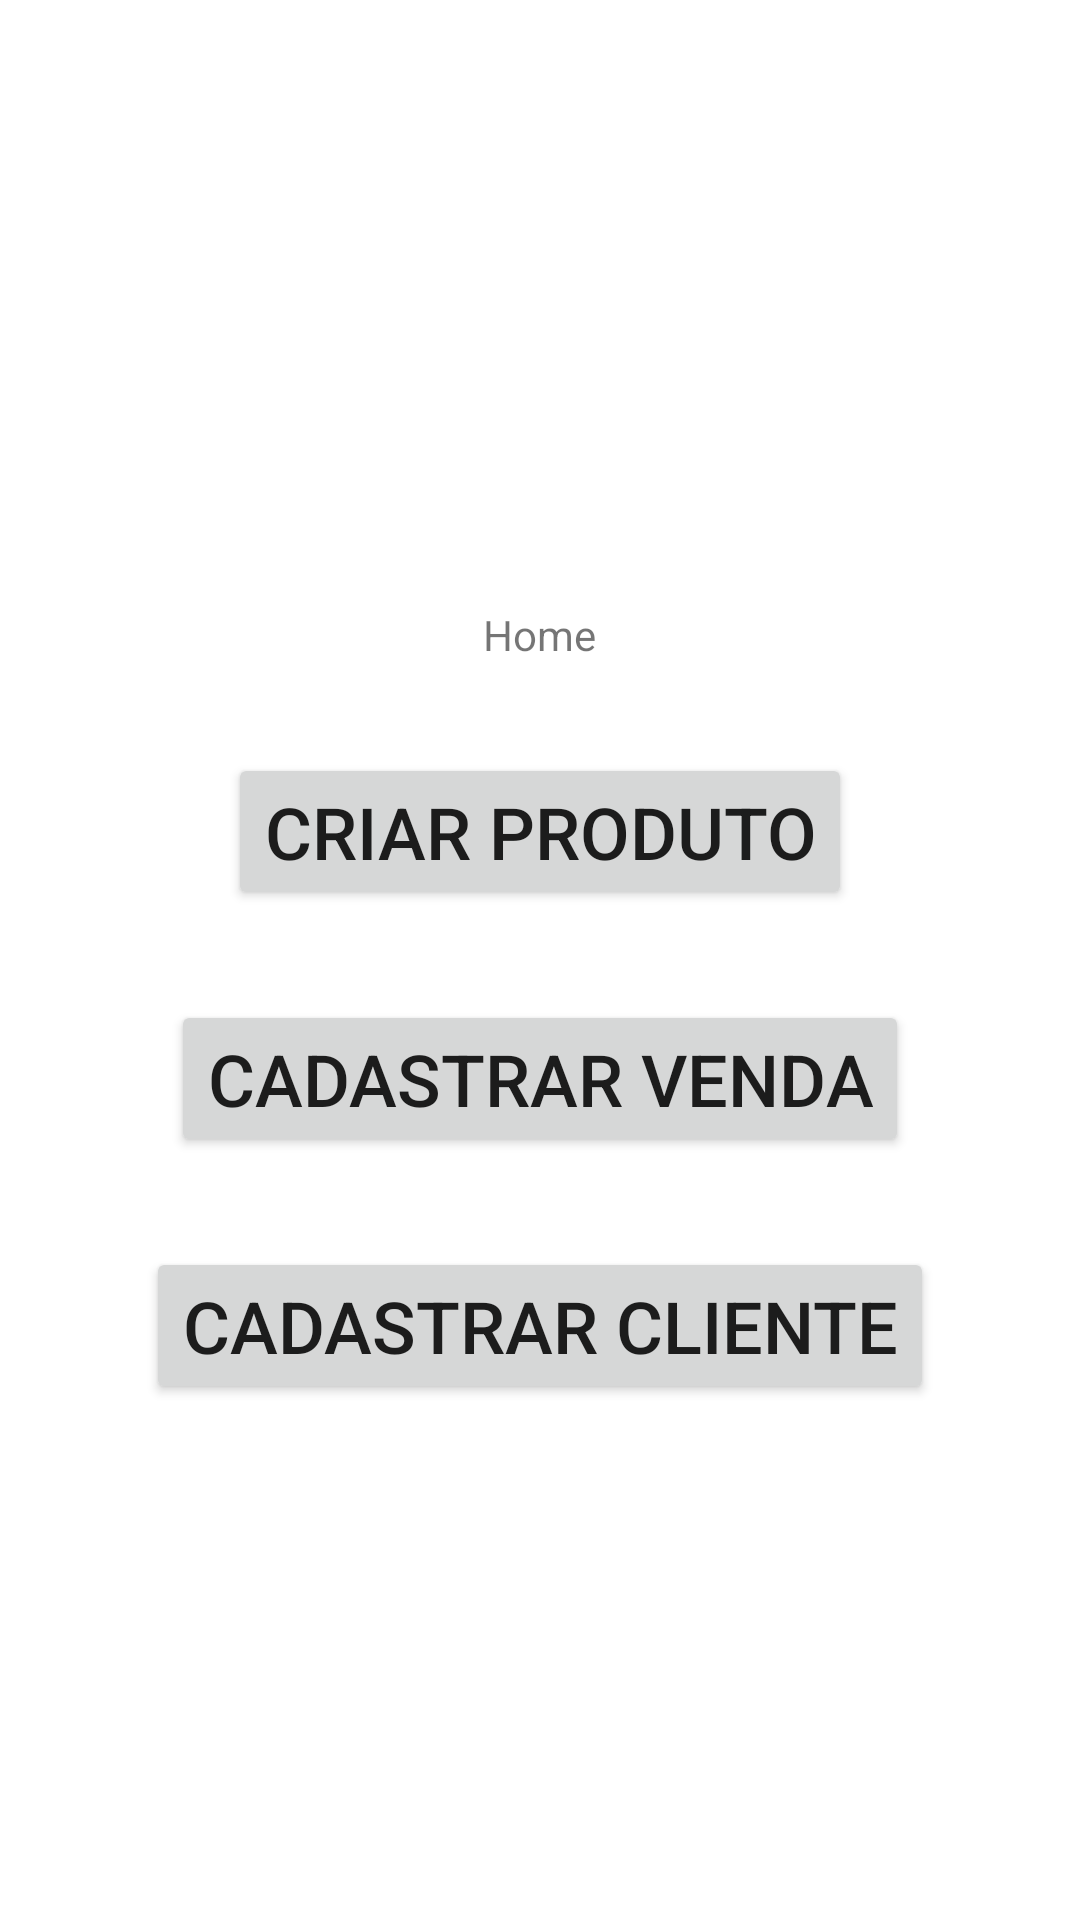

This screen was rendered from an Android layout file. Write that file and the resources it references.
<!-- AndroidManifest.xml: application theme Theme.Trabalhopaulinhomobileprimeirobimestre -->
<!-- res/layout/activity_main.xml -->
<?xml version="1.0" encoding="utf-8"?>
<LinearLayout xmlns:android="http://schemas.android.com/apk/res/android"
    xmlns:app="http://schemas.android.com/apk/res-auto"
    xmlns:tools="http://schemas.android.com/tools"
    android:layout_width="match_parent"
    android:layout_height="match_parent"
    tools:context=".MainActivity"
    android:orientation="vertical"
    android:gravity="center">

    <TextView
        android:layout_width="wrap_content"
        android:layout_height="wrap_content"
        android:text="Home"
        app:layout_constraintBottom_toBottomOf="parent"
        app:layout_constraintEnd_toEndOf="parent"
        app:layout_constraintStart_toStartOf="parent"
        app:layout_constraintTop_toTopOf="parent"
        android:layout_marginTop="30dp"/>
    <Button
        android:layout_width="wrap_content"
        android:layout_height="wrap_content"
        android:text="Criar Produto"
        android:textSize="24sp"
        android:id="@+id/navCriarProduto"
        android:layout_marginTop="30dp"/>
    <Button
        android:layout_width="wrap_content"
        android:layout_height="wrap_content"
        android:text="Cadastrar Venda"
        android:textSize="24sp"
        android:id="@+id/navCadastrarVenda"
        android:layout_marginTop="30dp"/>
    <Button
        android:layout_width="wrap_content"
        android:layout_height="wrap_content"
        android:text="Cadastrar Cliente"
        android:textSize="24sp"
        android:id="@+id/navCadastrarCliente"
        android:layout_marginTop="30dp"/>




</LinearLayout>
<!-- resources referenced by this layout -->
<resources>
  <style name="Theme.Trabalhopaulinhomobileprimeirobimestre" parent="Theme.MaterialComponents.DayNight.DarkActionBar">
          
          <item name="colorPrimary">@color/purple_500</item>
          <item name="colorPrimaryVariant">@color/purple_700</item>
          <item name="colorOnPrimary">@color/white</item>
          
          <item name="colorSecondary">@color/teal_200</item>
          <item name="colorSecondaryVariant">@color/teal_700</item>
          <item name="colorOnSecondary">@color/black</item>
          
          <item name="android:statusBarColor">?attr/colorPrimaryVariant</item>
          
      </style>
  <!-- not gathered from this repository: default colours our renderer supplied (Android Studio template values) -->
  <color name="purple_500">#FF6200EE</color>
  <color name="purple_700">#FF3700B3</color>
  <color name="teal_200">#FF03DAC5</color>
  <color name="teal_700">#FF018786</color>
  <color name="black">#FF000000</color>
  <color name="white">#FFFFFFFF</color>
</resources>
